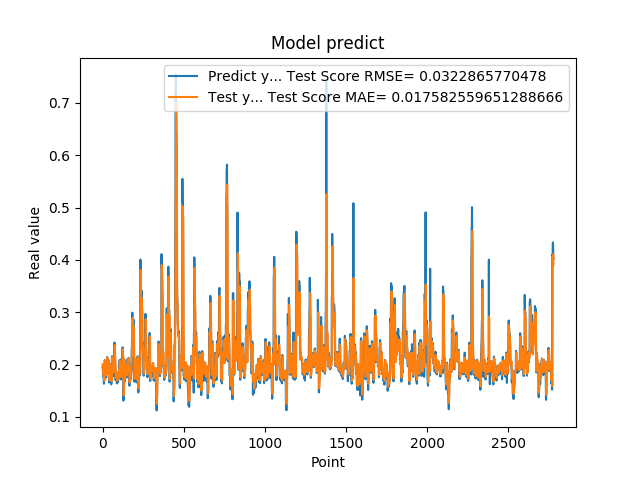

The data file committed next to this chart (first rows):
1.948629021644592285e-01, 2.007255125347082725e-01
1.948629021644592285e-01, 1.983073648375190123e-01
1.922753006219864169e-01, 1.961536628159880891e-01
1.779100298881530762e-01, 1.949643608738015899e-01
1.779100298881530762e-01, 1.872896770845478565e-01
1.810636967420578003e-01, 1.814294934634964052e-01
1.810636967420578003e-01, 1.828733074733329966e-01
1.680064052343368530e-01, 1.841655636309675881e-01
1.635809391736984530e-01, 1.781648879565913834e-01
1.635809391736984530e-01, 1.708203059828412307e-01
1.706920862197875977e-01, 1.690150847250774246e-01
1.706920862197875977e-01, 1.722597130159905232e-01
1.916799396276473999e-01, 1.751724857508978606e-01
2.085516005754470825e-01, 1.847367985540094015e-01
2.085516005754470825e-01, 2.011147614456967603e-01
2.058236002922058105e-01, 2.080717057070368692e-01
2.058236002922058105e-01, 2.068150612331308980e-01
1.828240007162094116e-01, 2.056945147059058843e-01
1.857409924268722534e-01, 1.950695516792525230e-01
1.857409924268722534e-01, 1.870300501917430969e-01
1.775099337100982666e-01, 1.882260354182144768e-01
1.775099337100982666e-01, 1.844444906321833499e-01
1.752161234617232999e-01, 1.810824745732069752e-01
1.971126049757004062e-01, 1.800312683808955039e-01
1.971126049757004062e-01, 1.890801164867572659e-01
1.845117062330246249e-01, 1.981105882989974420e-01
1.845117062330246249e-01, 1.923069982525185406e-01
1.984785944223403931e-01, 1.871585704931998662e-01
2.143009155988692960e-01, 1.935491364667572545e-01
2.143009155988692960e-01, 2.065595508016161985e-01
1.841159015893935880e-01, 2.130850455804462751e-01
1.841159015893935880e-01, 1.991100895243071434e-01
2.104043960571289062e-01, 1.868149132969947057e-01
2.032361328601836881e-01, 1.988222610788994427e-01
2.032361328601836881e-01, 2.063820962848238183e-01
2.088565975427627841e-01, 2.034407331726696688e-01
2.088565975427627841e-01, 2.060249768737082154e-01
1.960448026657104492e-01, 2.083375451613624918e-01
1.900728046894073209e-01, 2.024274303494452976e-01
1.900728046894073209e-01, 1.944347810195398152e-01
1.658952832221984863e-01, 1.919892760558389311e-01
1.658952832221984863e-01, 1.808378858771873265e-01
1.872539073228836337e-01, 1.710182635465010703e-01
1.852532625198364535e-01, 1.807408911245044492e-01
1.852532625198364535e-01, 1.886217961605176352e-01
1.799222826957702359e-01, 1.878024845545270272e-01
1.799222826957702359e-01, 1.853548739198500328e-01
2.012764066457748136e-01, 1.831751329334284084e-01
1.978618204593658725e-01, 1.929254704346853033e-01
1.978618204593658725e-01, 2.001631221114763270e-01
1.950792670249938965e-01, 1.987624554772093599e-01
1.950792670249938965e-01, 1.974828844796480964e-01
1.711323857307434082e-01, 1.963418395204108990e-01
1.623787879943847379e-01, 1.852907712738468271e-01
1.623787879943847379e-01, 1.715408550372006513e-01
1.677809953689575195e-01, 1.679748552362777814e-01
1.677809953689575195e-01, 1.704401055831795964e-01
2.059821039438247958e-01, 1.726509866392650083e-01
2.158481031656265259e-01, 1.900008998362291146e-01
2.158481031656265259e-01, 2.103701052540958572e-01
2.141157686710357111e-01, 2.144349555072924129e-01
... 2,719 more rows
